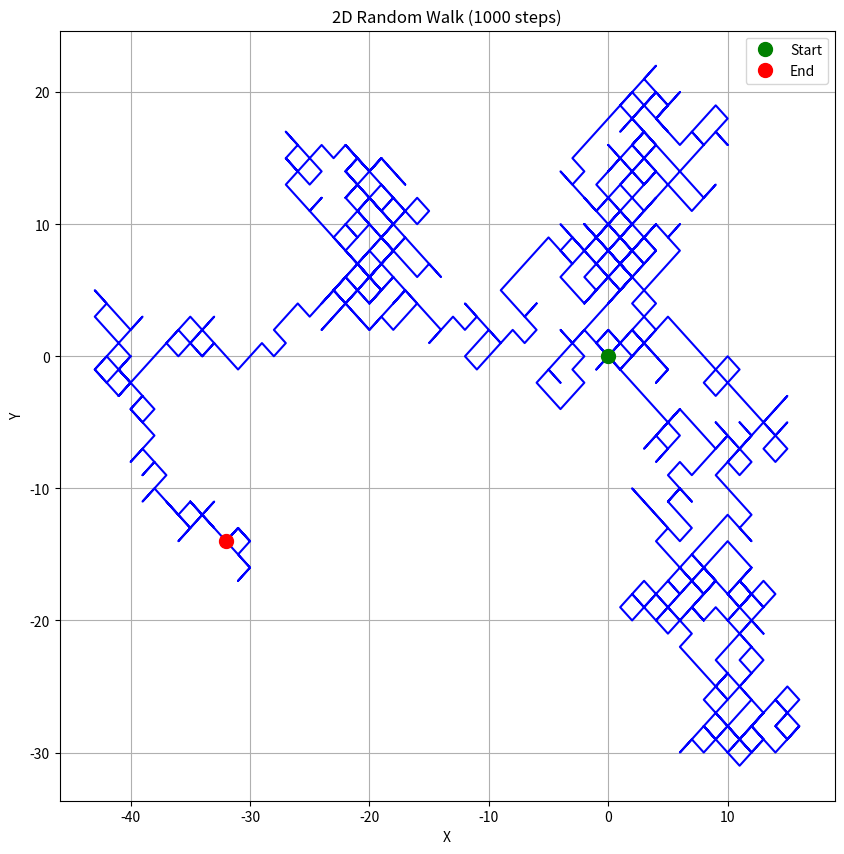

Recreate this plot in Python.
import numpy as np
import matplotlib.pyplot as plt

def random_walk_2d(steps):
    x, y = 0, 0
    x_path, y_path = [x], [y]
    
    for _ in range(steps):
        dx, dy = np.random.choice([-1, 1]), np.random.choice([-1, 1])
        x, y = x + dx, y + dy
        x_path.append(x)
        y_path.append(y)
    
    return x_path, y_path

# Simulate the walk
steps = 1000
x_path, y_path = random_walk_2d(steps)

# Plot the path
plt.figure(figsize=(10, 10))
plt.plot(x_path, y_path, 'b-')
plt.plot(x_path[0], y_path[0], 'go', markersize=10, label='Start')
plt.plot(x_path[-1], y_path[-1], 'ro', markersize=10, label='End')
plt.title(f'2D Random Walk ({steps} steps)')
plt.xlabel('X')
plt.ylabel('Y')
plt.legend()
plt.grid(True)
plt.show()